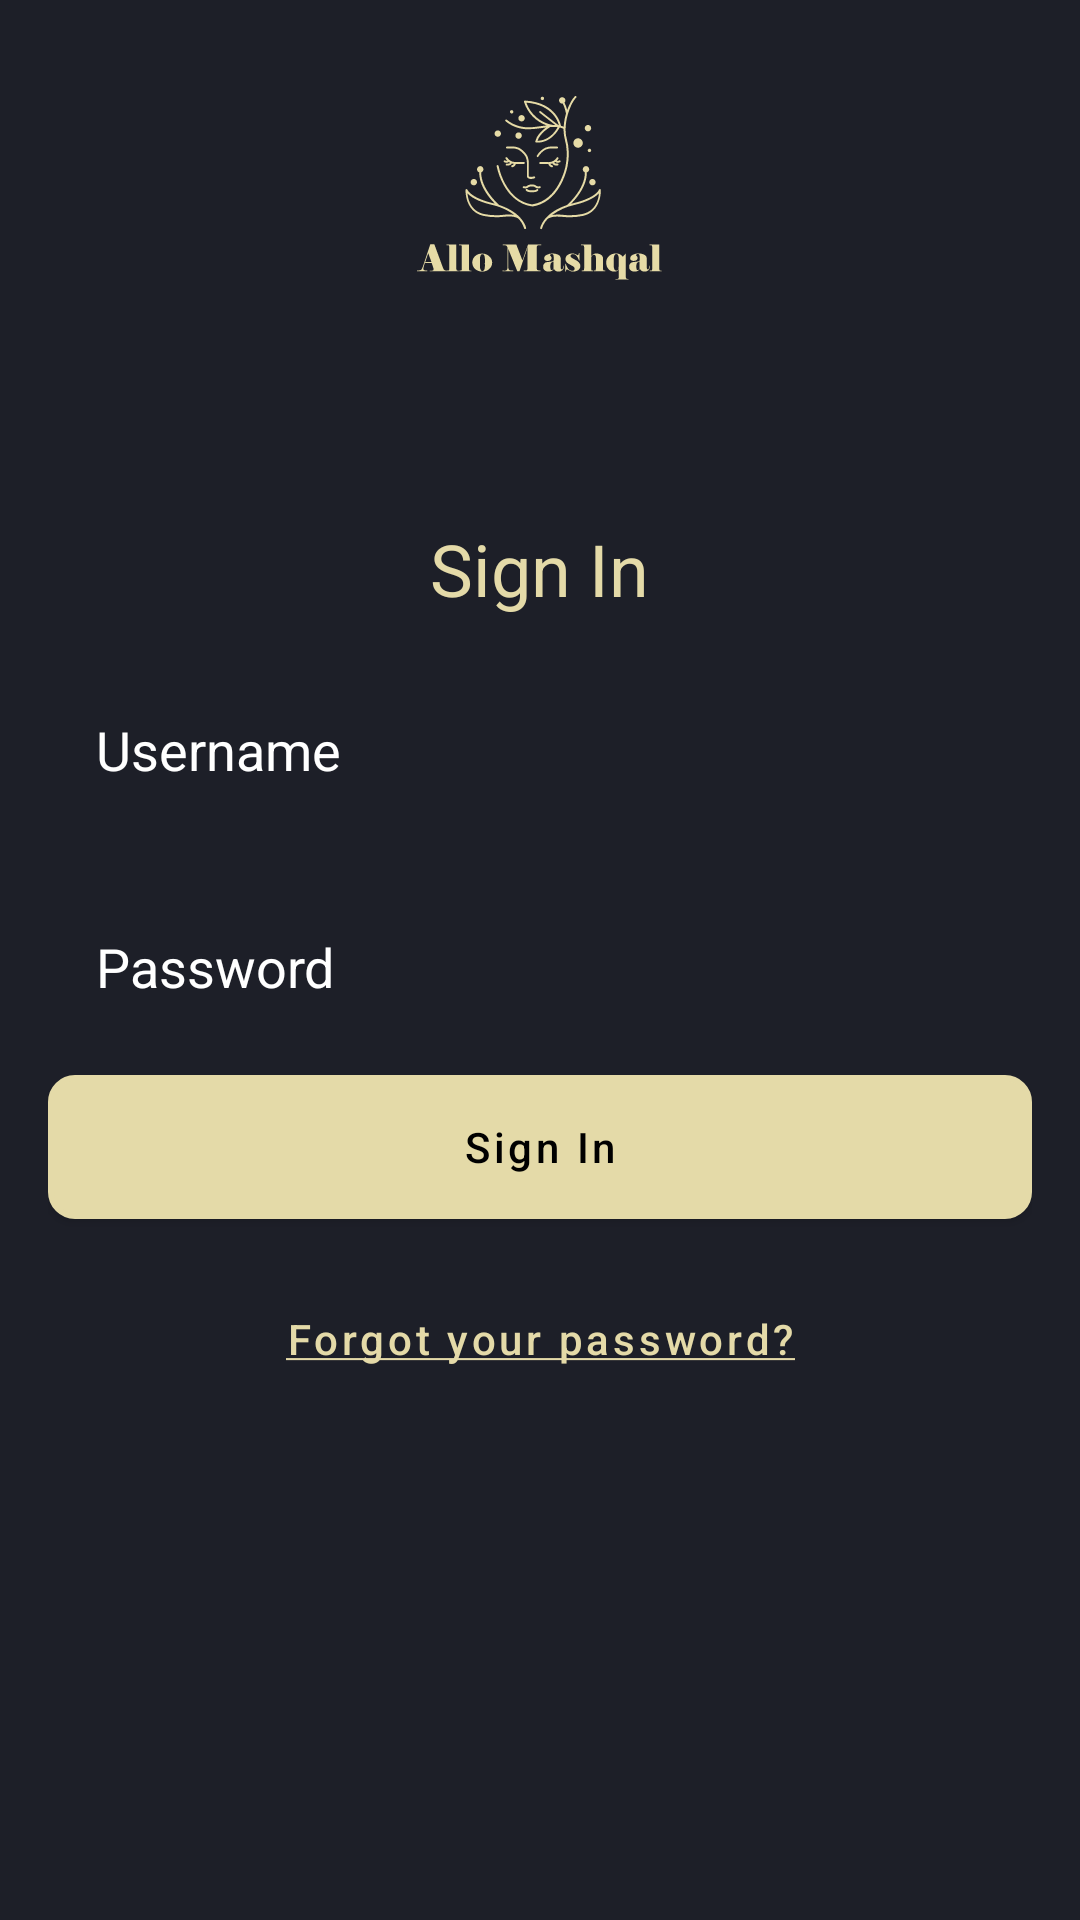

Produce the Android XML layout that renders to this screen, including the resource entries it uses.
<!-- AndroidManifest.xml: application theme Translucent -->
<!-- res/layout/activity_sign_in.xml -->
<?xml version="1.0" encoding="utf-8"?>
<RelativeLayout xmlns:android="http://schemas.android.com/apk/res/android"
    xmlns:app="http://schemas.android.com/apk/res-auto"
    xmlns:tools="http://schemas.android.com/tools"
    android:layout_width="match_parent"
    android:layout_height="match_parent"
    android:background="@color/shadow"
    tools:context=".SignIn.SignIn">

    <ScrollView
        android:layout_width="match_parent"
        android:layout_height="match_parent"
        android:nestedScrollingEnabled="true">



        <LinearLayout
            android:layout_width="match_parent"
            android:layout_height="match_parent"
            android:orientation="vertical"
            android:layout_marginTop="@dimen/margin_32dp"
            android:layout_marginLeft="@dimen/margin_16dp"
            android:layout_marginRight="@dimen/margin_16dp">

            <ImageView
                android:layout_width="wrap_content"
                android:layout_height="wrap_content"
                android:layout_gravity="center"
                android:src="@drawable/union"
                android:layout_centerHorizontal="true">

            </ImageView>

            <TextView
                android:layout_width="wrap_content"
                android:layout_height="wrap_content"
                android:text="Sign In"
                android:gravity="center"
                android:layout_marginTop="@dimen/margin_80dp"
                android:layout_gravity="center"
                android:textColor="@color/gold"
                android:textSize="@dimen/textsize_24sp">

            </TextView>

            <EditText
                android:id="@+id/username_et"
                android:layout_width="match_parent"
                android:layout_height="wrap_content"
                android:backgroundTint="@android:color/transparent"
                android:layout_marginTop="@dimen/margin_16dp"
                android:hint="Username"
                android:inputType="textPersonName"
                android:textColor="@color/white"
                android:textColorHint="@color/white"
                android:padding="@dimen/margin_16dp">

            </EditText>

            <EditText
                android:id="@+id/password_et"
                android:layout_width="match_parent"
                android:layout_height="wrap_content"
                android:backgroundTint="@android:color/transparent"
                android:layout_marginTop="@dimen/margin_16dp"
                android:hint="Password"
                android:inputType="textPassword"
                android:textColor="@color/white"
                android:textColorHint="@color/white"
                android:padding="@dimen/margin_16dp">

            </EditText>


            <com.google.android.material.button.MaterialButton
                android:id="@+id/signin_bt"
                android:layout_width="match_parent"
                android:layout_height="wrap_content"
                android:background="@drawable/roundbt_fill"
                app:backgroundTint="@color/gold"
                android:text="Sign In"
                android:textColor="@color/black"
                android:textAllCaps="false"
                android:layout_marginTop="@dimen/margin_8dp">

            </com.google.android.material.button.MaterialButton>


            <com.google.android.material.button.MaterialButton
                android:layout_width="wrap_content"
                android:layout_height="wrap_content"
                android:layout_gravity="center"
                android:text="@string/forgot"
                android:textAllCaps="false"
                android:layout_marginTop="@dimen/margin_16dp"
                android:textColor="@color/gold"
                android:background="@android:color/transparent">

            </com.google.android.material.button.MaterialButton>

        </LinearLayout>

    </ScrollView>



</RelativeLayout>
<!-- resources referenced by this layout -->
<resources>
  <color name="black">#FF000000</color>
  <color name="gold">#E4DAA8</color>
  <color name="shadow">#94252938</color>
  <color name="white">#FFFFFFFF</color>
  <dimen name="margin_16dp">16dp</dimen>
  <dimen name="margin_32dp">32dp</dimen>
  <dimen name="margin_80dp">80dp</dimen>
  <dimen name="margin_8dp">8dp</dimen>
  <dimen name="textsize_24sp">24sp</dimen>
  <!-- drawable roundbt_fill (drawable) -->
  <?xml version="1.0" encoding="utf-8"?>
  <shape xmlns:android="http://schemas.android.com/apk/res/android"
      android:shape="rectangle">
  
      <solid android:color="@color/gold"></solid>
      <stroke android:color="@color/gold" android:width="2dp" />
      <corners android:bottomRightRadius="8dp"
          android:bottomLeftRadius="8dp"
          android:topRightRadius="8dp"
          android:topLeftRadius="8dp"/>
  
  </shape>
  <!-- drawable union: png bitmap (drawable-hdpi, 5555 bytes) -->
  <string name="forgot"><u>Forgot your password?</u></string>
  <style name="Translucent" parent="Theme.MaterialComponents.NoActionBar">
          <item name="windowActionBar">false</item>
          <item name="windowNoTitle">true</item>
          
          
      </style>
</resources>
